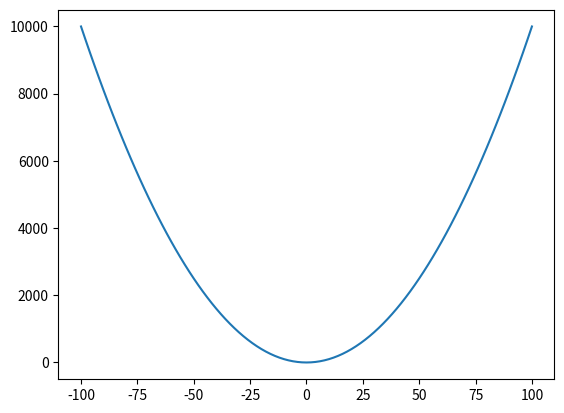

Write Python code to recreate this figure.
import numpy as np 
import matplotlib.pyplot as plt

x = np.linspace(-100, 100, 101)
y = []
for i in x:
    y.append(i**2)

print(x[5], y[5])


plt.plot(x,y)
plt.show() 